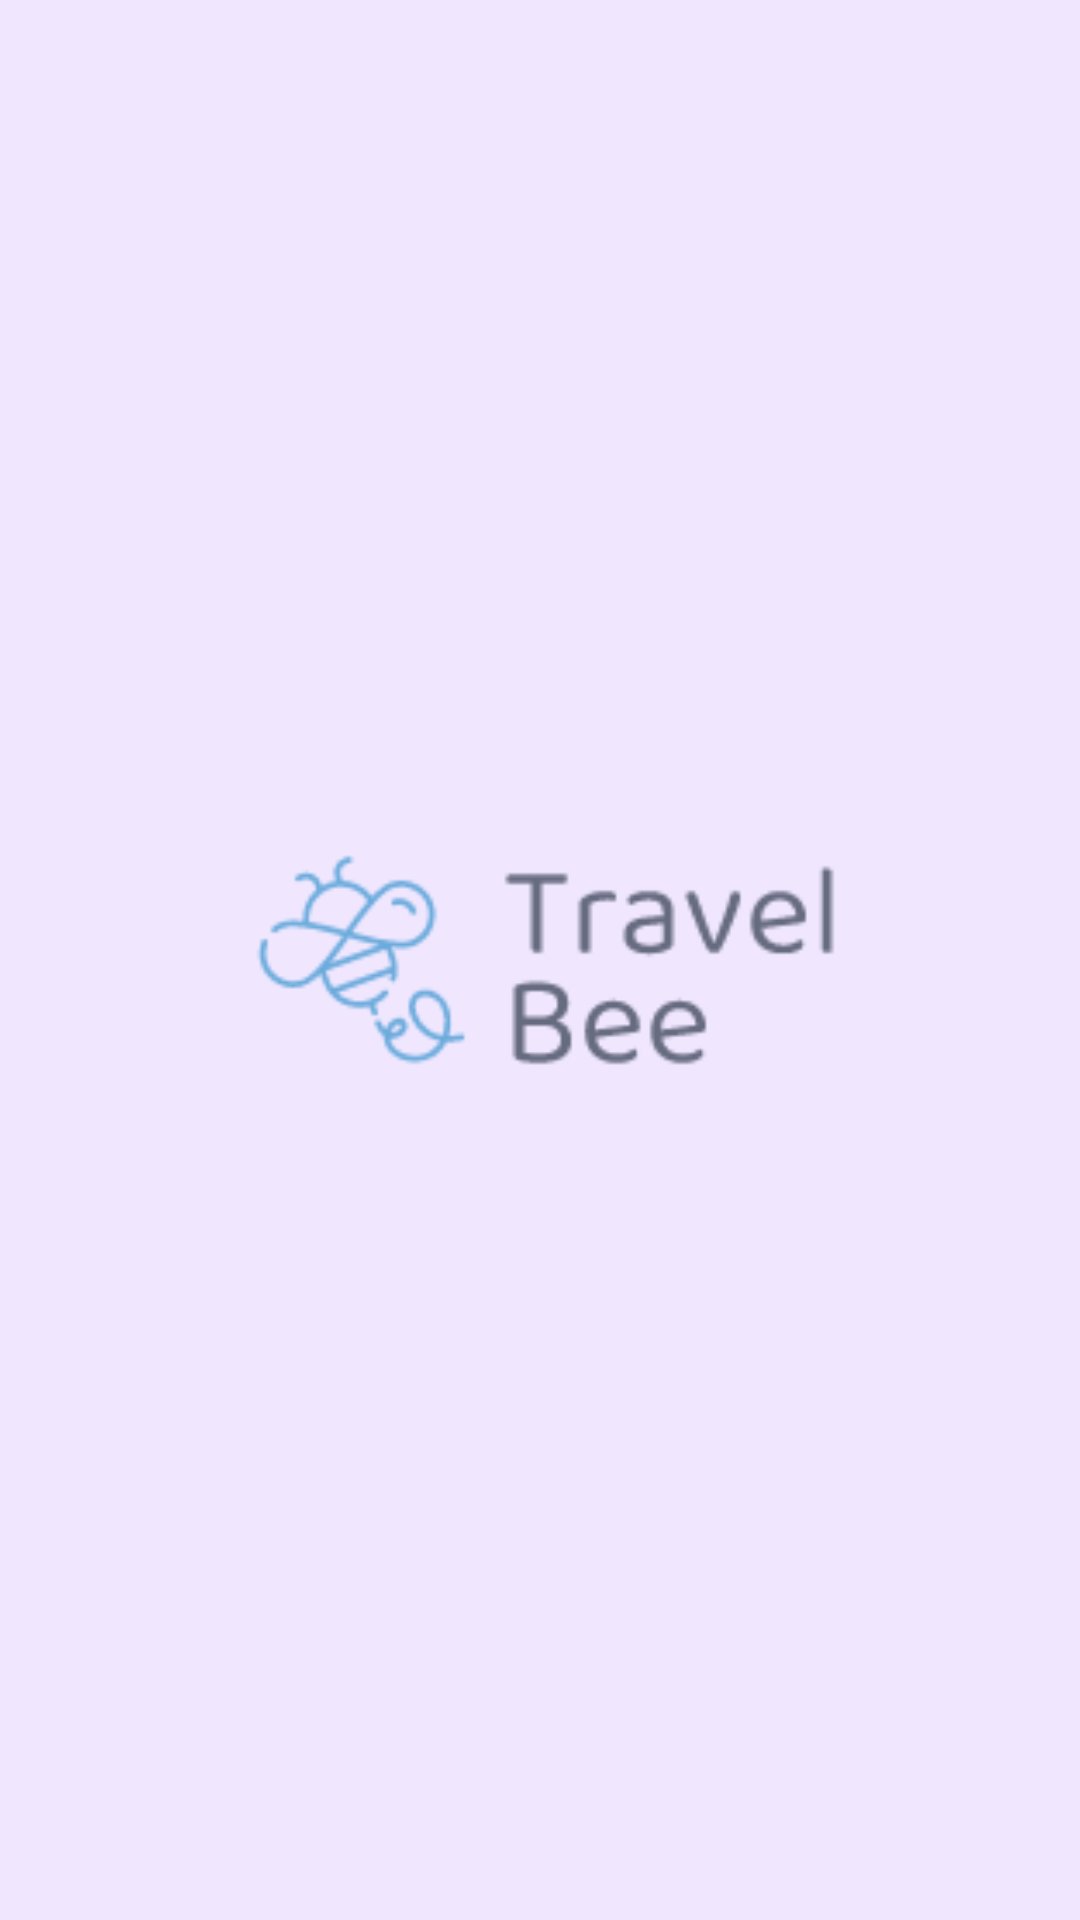

This screen was rendered from an Android layout file. Write that file and the resources it references.
<!-- AndroidManifest.xml: application theme Theme.Bookingteam22 -->
<!-- res/layout/activity_splash_screen.xml -->
<?xml version="1.0" encoding="utf-8"?>
<androidx.constraintlayout.widget.ConstraintLayout xmlns:android="http://schemas.android.com/apk/res/android"
    xmlns:app="http://schemas.android.com/apk/res-auto"
    xmlns:tools="http://schemas.android.com/tools"
    android:layout_width="match_parent"
    android:layout_height="match_parent"
    android:background="@color/purple"
    tools:context=".activities.SplashScreenActivity">

    <ImageView
        android:id="@+id/logo"
        android:layout_width="250dp"
        android:layout_height="230dp"
        android:src="@drawable/logo"
        app:layout_constraintEnd_toEndOf="parent"
        app:layout_constraintStart_toStartOf="parent"
        app:layout_constraintTop_toTopOf="parent"
        app:layout_constraintBottom_toBottomOf="parent"

        tools:layout_editor_absoluteX="48dp"
        tools:layout_editor_absoluteY="155dp" />

</androidx.constraintlayout.widget.ConstraintLayout>
<!-- resources referenced by this layout -->
<resources>
  <color name="purple">#F0E7FF</color>
  <!-- drawable logo: png bitmap (drawable, 5254 bytes) -->
  <style name="Theme.Bookingteam22" parent="Base.Theme.Bookingteam22" />
  <style name="Base.Theme.Bookingteam22" parent="Theme.Material3.DayNight.NoActionBar">
          
          
      </style>
</resources>
